2-way image classification set "data" from GitHub (LUMIERE05/ANN-dog_and_cat_classifier); label vocabulary: cats without background, dogs without background.

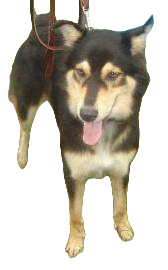
Label: dogs without background

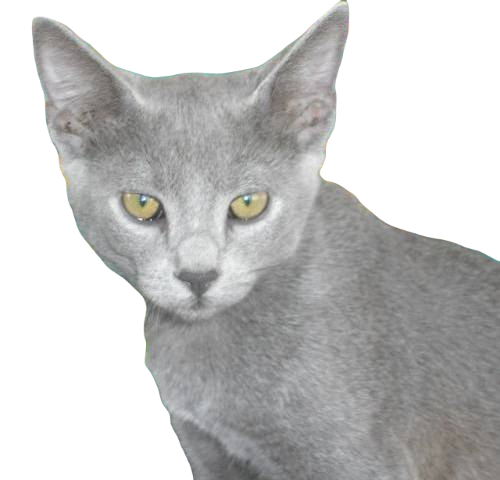
Label: cats without background

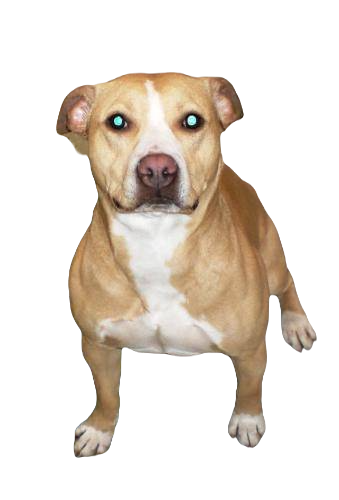
Label: dogs without background

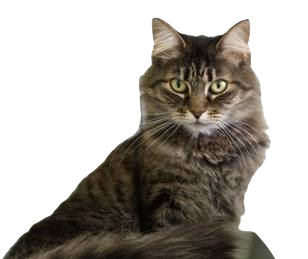
Label: cats without background

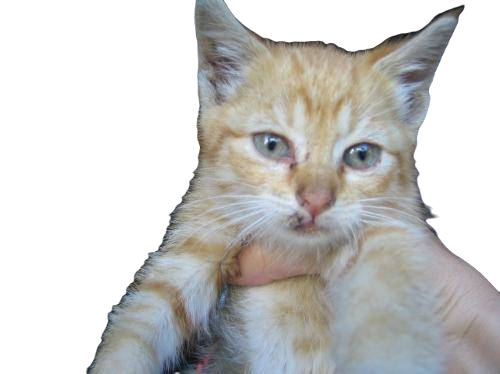
Label: cats without background

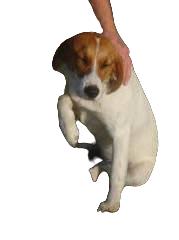
Label: dogs without background
